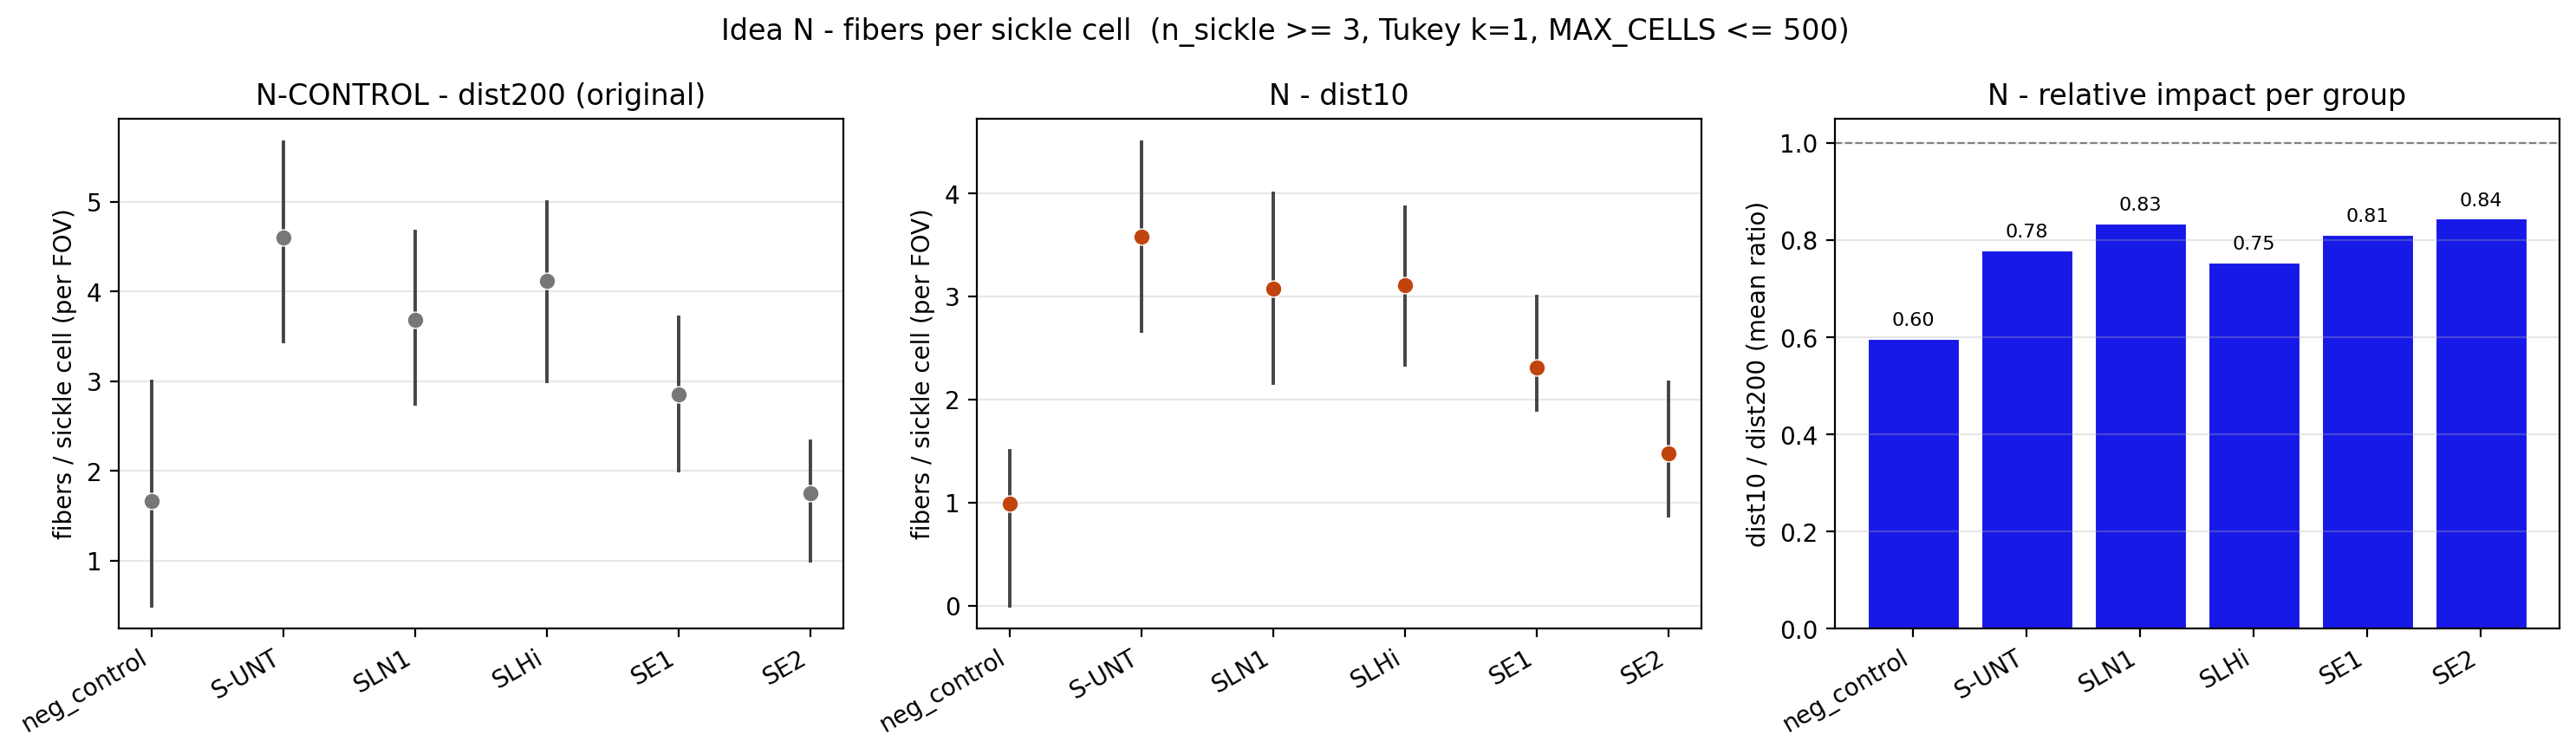

The file beside this chart, header and first rows:
group, n_orig, n_dist10, mean_orig, mean_dist10, ratio
neg_control, 301, 326, 1.662, 0.9912, 0.5965
S-UNT, 704, 709, 4.597, 3.584, 0.7796
SLN1, 115, 118, 3.683, 3.075, 0.8349
SLHi, 160, 158, 4.121, 3.106, 0.7537
SE1, 47, 47, 2.854, 2.313, 0.8107
SE2, 11, 11, 1.75, 1.477, 0.8442
